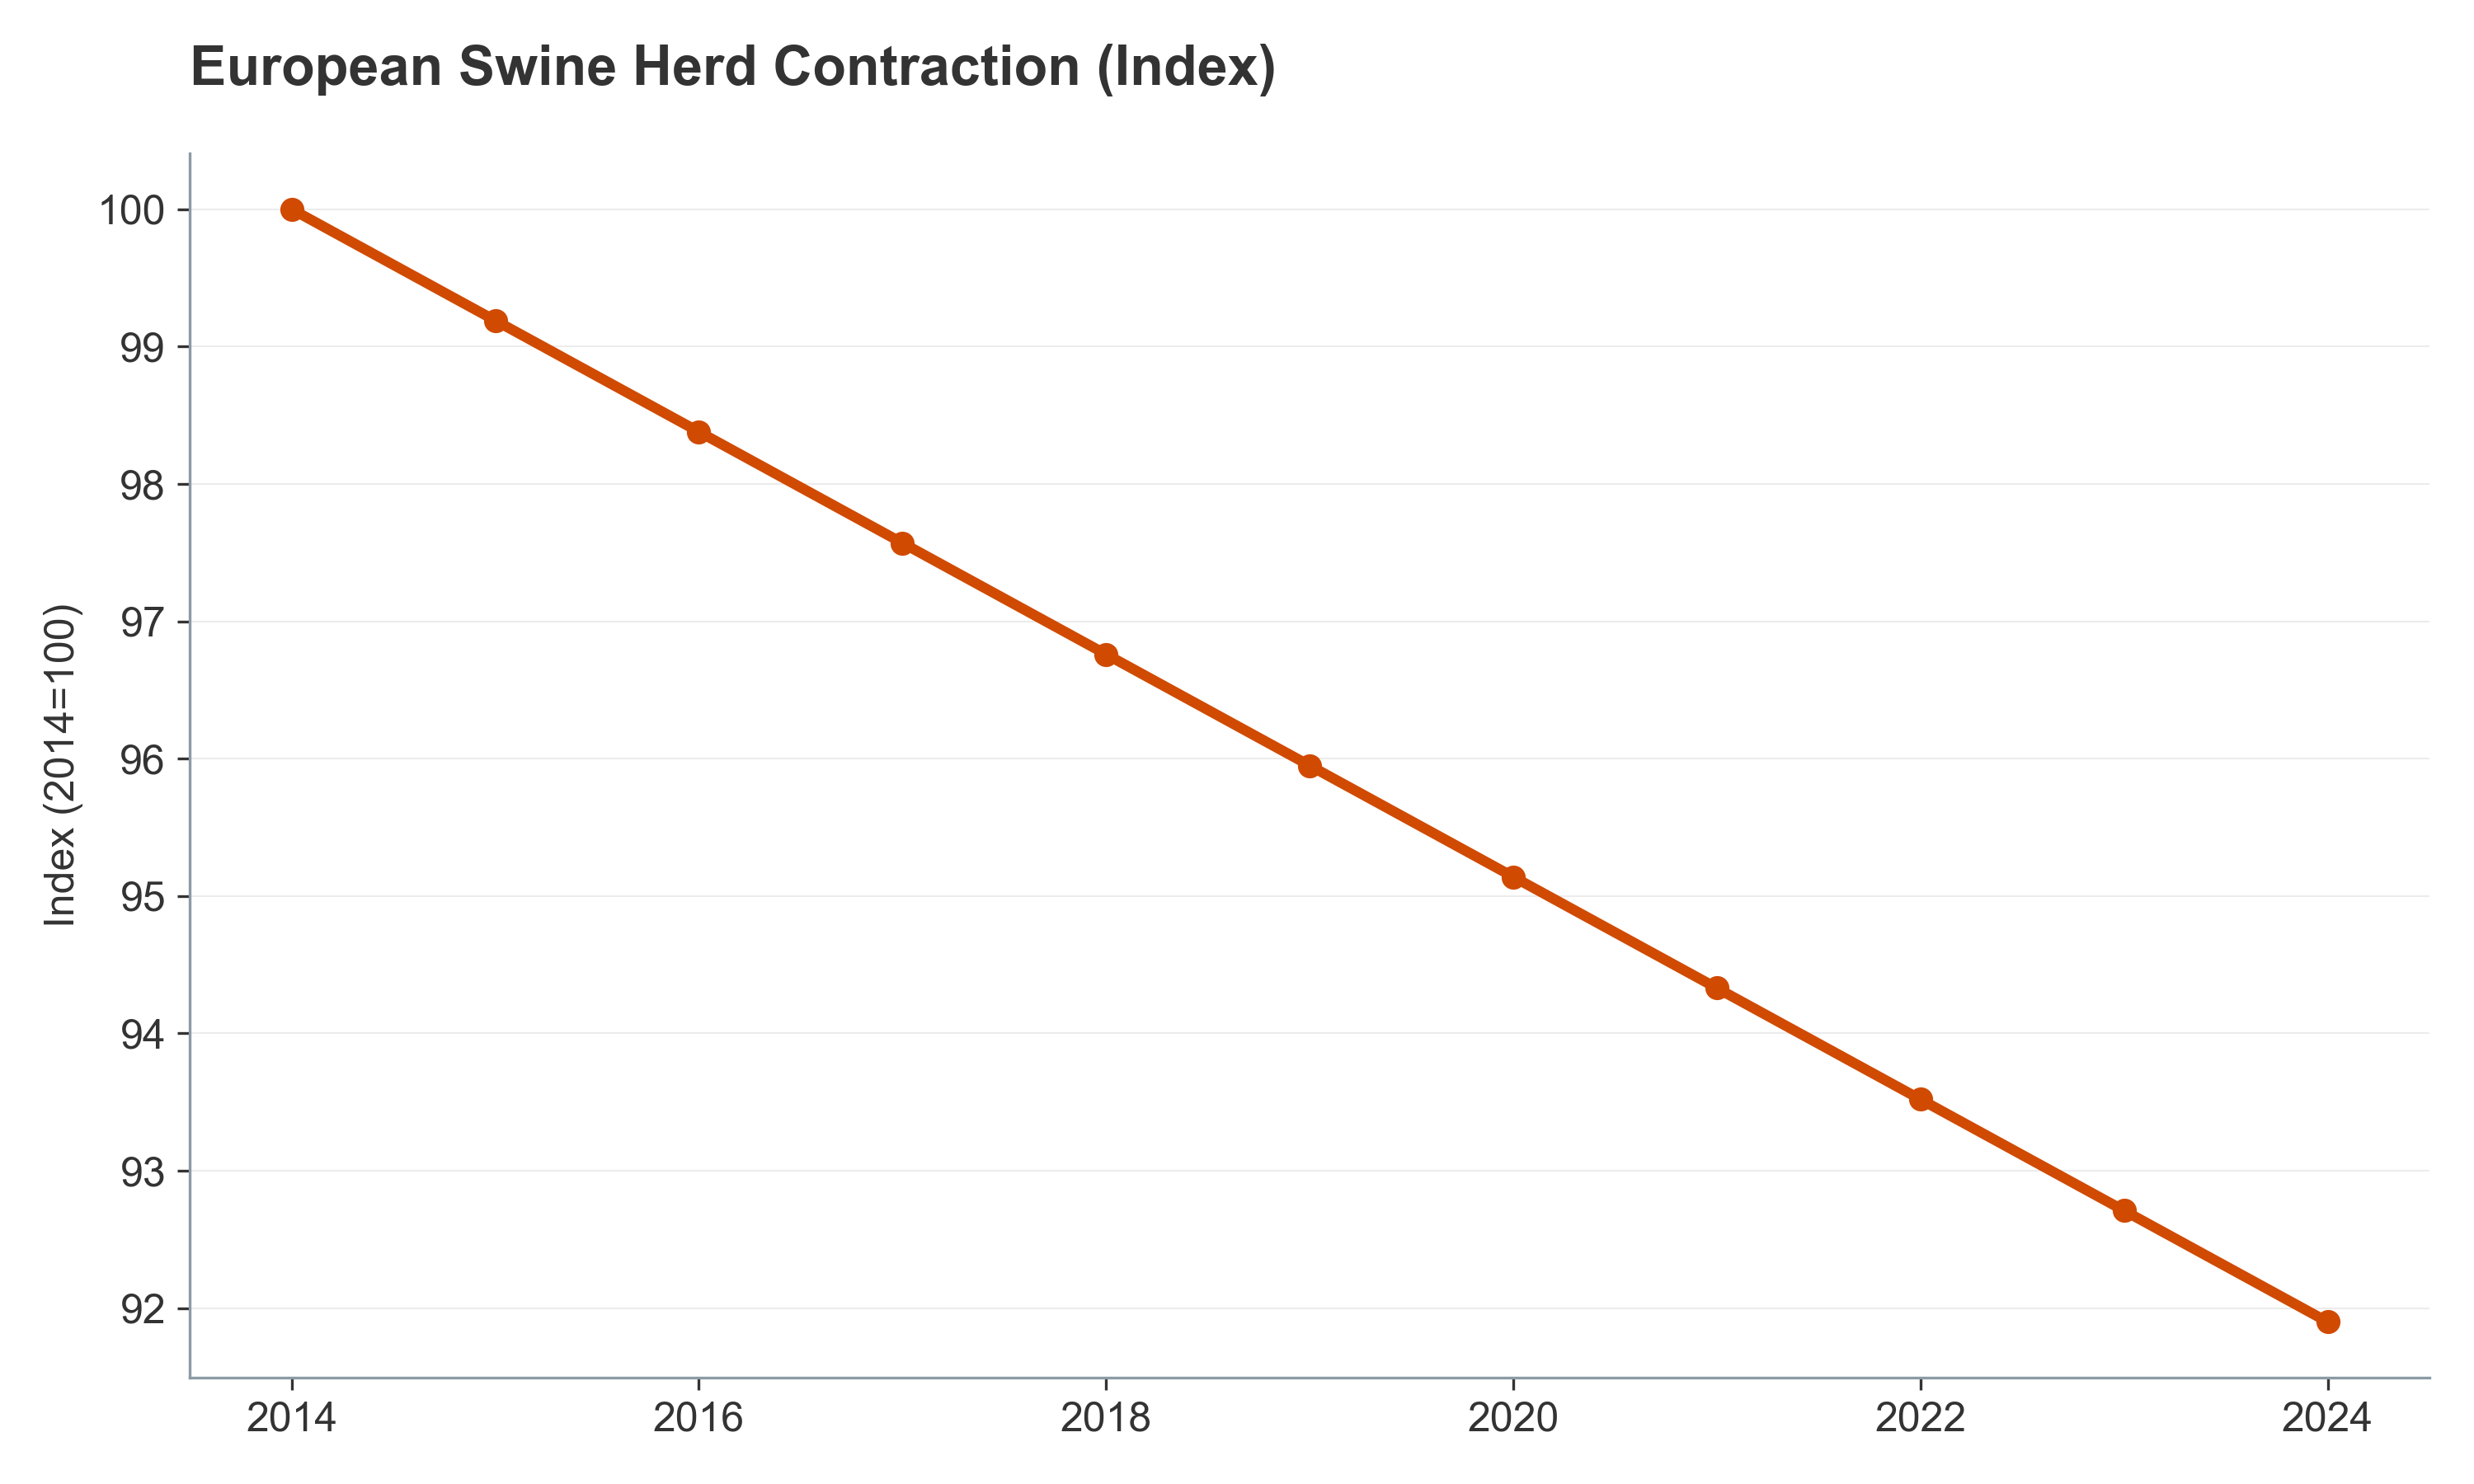

Values plotted in this chart, from the file beside it:
Year, Herd Index (2014=100)
2014, 100.0
2015, 99.19
2016, 98.38
2017, 97.57
2018, 96.76
2019, 95.95
2020, 95.14
2021, 94.33
2022, 93.52
2023, 92.71
2024, 91.9
